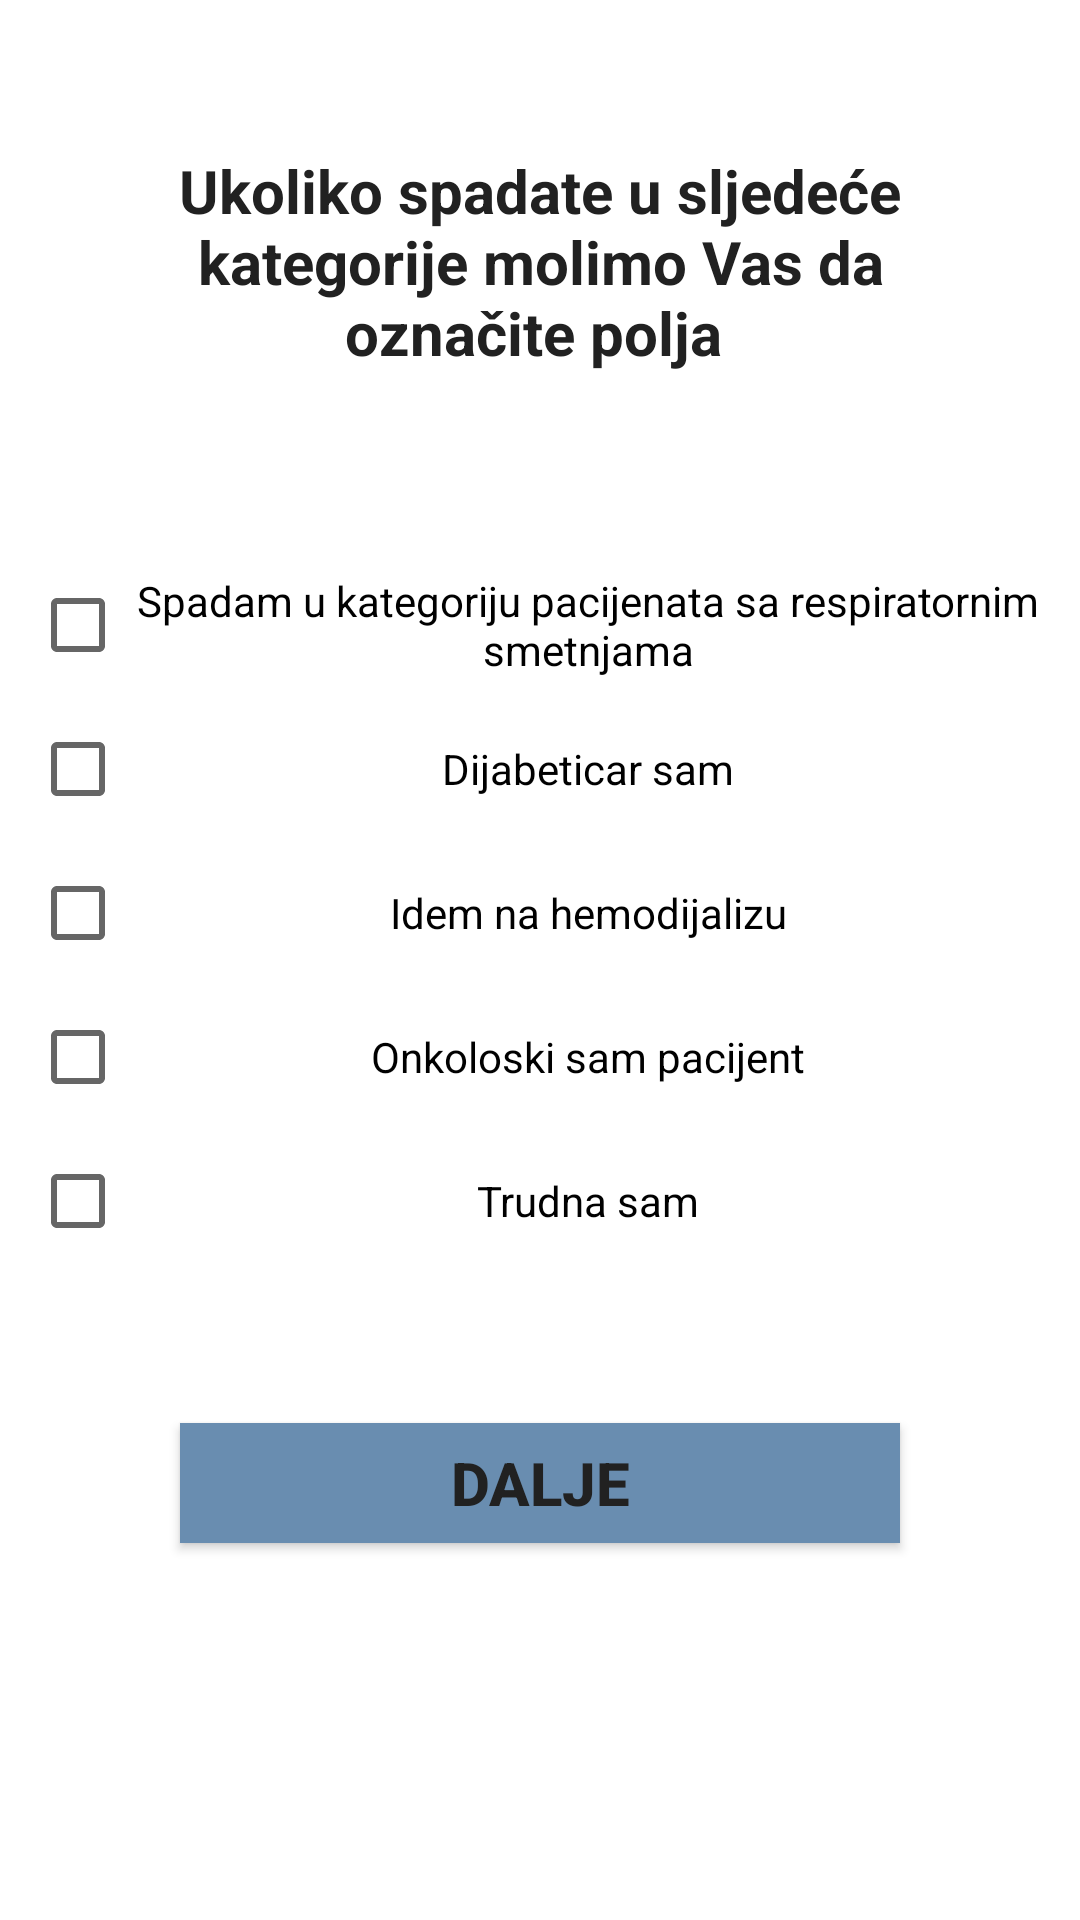

Here is an Android app screen rendered from its layout file. Give the layout XML and the strings, colors and styles it references.
<!-- AndroidManifest.xml: application theme Theme.Projekat -->
<!-- res/layout/fragment_data.xml -->
<layout xmlns:android="http://schemas.android.com/apk/res/android"
    xmlns:app="http://schemas.android.com/apk/res-auto"
    xmlns:tools="http://schemas.android.com/tools"
    tools:context="com.example.projekat.DataFragment">

    <LinearLayout
        android:id="@+id/data_layout_id"
        android:layout_width="match_parent"
        android:layout_height="match_parent"
        android:orientation="vertical">

        <LinearLayout
            android:layout_width="match_parent"
            android:layout_height="wrap_content"
            android:layout_margin="50dp"
            android:layout_marginBottom="50dp"
            android:orientation="vertical"
            app:layout_constraintBottom_toBottomOf="parent"
            app:layout_constraintEnd_toEndOf="parent"
            app:layout_constraintStart_toStartOf="parent"
            app:layout_constraintTop_toBottomOf="@+id/button_next_id"
            app:layout_constraintVertical_bias="0">

            <TextView
                android:id="@+id/podaci_text_id"
                android:layout_width="match_parent"
                android:layout_height="wrap_content"
                android:gravity="center"
                android:orientation="vertical"
                android:text="@string/kategorije"
                android:textColor="@color/primaryTextColor"
                android:textColorLink="@color/primaryTextColor"
                android:textSize="20sp"
                android:textStyle="bold" />


        </LinearLayout>

        <LinearLayout
            android:layout_width="match_parent"
            android:layout_height="wrap_content"
            android:orientation="vertical"
            android:padding="10dp">

            <CheckBox
                android:id="@+id/dijabeticar_checkbox_id"
                android:layout_width="match_parent"
                android:layout_height="wrap_content"
                android:gravity="center"
                android:text="@string/respiratorne_smetnje" />

            <CheckBox
                android:id="@+id/checkBox"
                android:layout_width="match_parent"
                android:layout_height="wrap_content"
                android:gravity="center"
                android:text="@string/dijabeticar" />

            <CheckBox
                android:id="@+id/hemodijaliza_checkbox_id"
                android:layout_width="match_parent"
                android:layout_height="wrap_content"
                android:gravity="center"
                android:text="@string/hemodijaliza" />

            <CheckBox
                android:id="@+id/checkBox3"
                android:layout_width="match_parent"
                android:layout_height="wrap_content"
                android:gravity="center"
                android:text="@string/onkoloski" />

            <CheckBox
                android:id="@+id/trudnoca_checkbox_id"
                android:layout_width="match_parent"
                android:layout_height="wrap_content"
                android:gravity="center"
                android:text="@string/trudnoca" />

            <Button
                android:id="@+id/data_f_button_id"
                android:layout_width="match_parent"
                android:layout_height="40dp"
                android:layout_marginStart="50sp"
                android:layout_marginLeft="50sp"
                android:layout_marginTop="50sp"
                android:layout_marginEnd="50sp"
                android:layout_marginRight="50sp"
                android:layout_marginBottom="100sp"
                android:background="@color/secondaryLightColor"
                android:text="@string/dalje"
                android:textColor="@color/primaryTextColor"
                android:textSize="20sp"
                android:textStyle="bold"
                app:backgroundTint="@color/primaryDarkColor"
                app:rippleColor="@color/primaryLightColor" />

        </LinearLayout>

    </LinearLayout>

</layout>
<!-- resources referenced by this layout -->
<resources>
  <color name="primaryDarkColor">#698db0</color>
  <color name="primaryLightColor">#efefef</color>
  <color name="primaryTextColor">#212121</color>
  <color name="secondaryLightColor">#cfcfcf</color>
  <string name="dalje">Dalje</string>
  <string name="dijabeticar">Dijabeticar sam</string>
  <string name="hemodijaliza">Idem na hemodijalizu</string>
  <string name="kategorije">"Ukoliko spadate u sljedeće kategorije molimo Vas da označite polja "</string>
  <string name="onkoloski">Onkoloski sam pacijent</string>
  <string name="respiratorne_smetnje">Spadam u kategoriju pacijenata sa respiratornim smetnjama</string>
  <string name="trudnoca">Trudna sam</string>
  <style name="Theme.Projekat" parent="Theme.MaterialComponents.DayNight.DarkActionBar">
          
          <item name="colorPrimary">@color/primaryColor</item>
          <item name="colorPrimaryVariant">@color/primaryLightColor</item>
          <item name="colorOnPrimary">@color/primaryDarkColor</item>
          
          <item name="colorSecondary">@color/secondaryColor</item>
          <item name="colorSecondaryVariant">@color/secondaryLightColor</item>
          <item name="colorOnSecondary">@color/secondaryDarkColor</item>
          
          <item name="android:statusBarColor" tools:targetApi="l">@color/primaryColor</item>
          
      </style>
  <color name="primaryColor">#233342</color>
  <color name="secondaryColor">#9e9e9e</color>
  <color name="secondaryDarkColor">#707070</color>
</resources>
